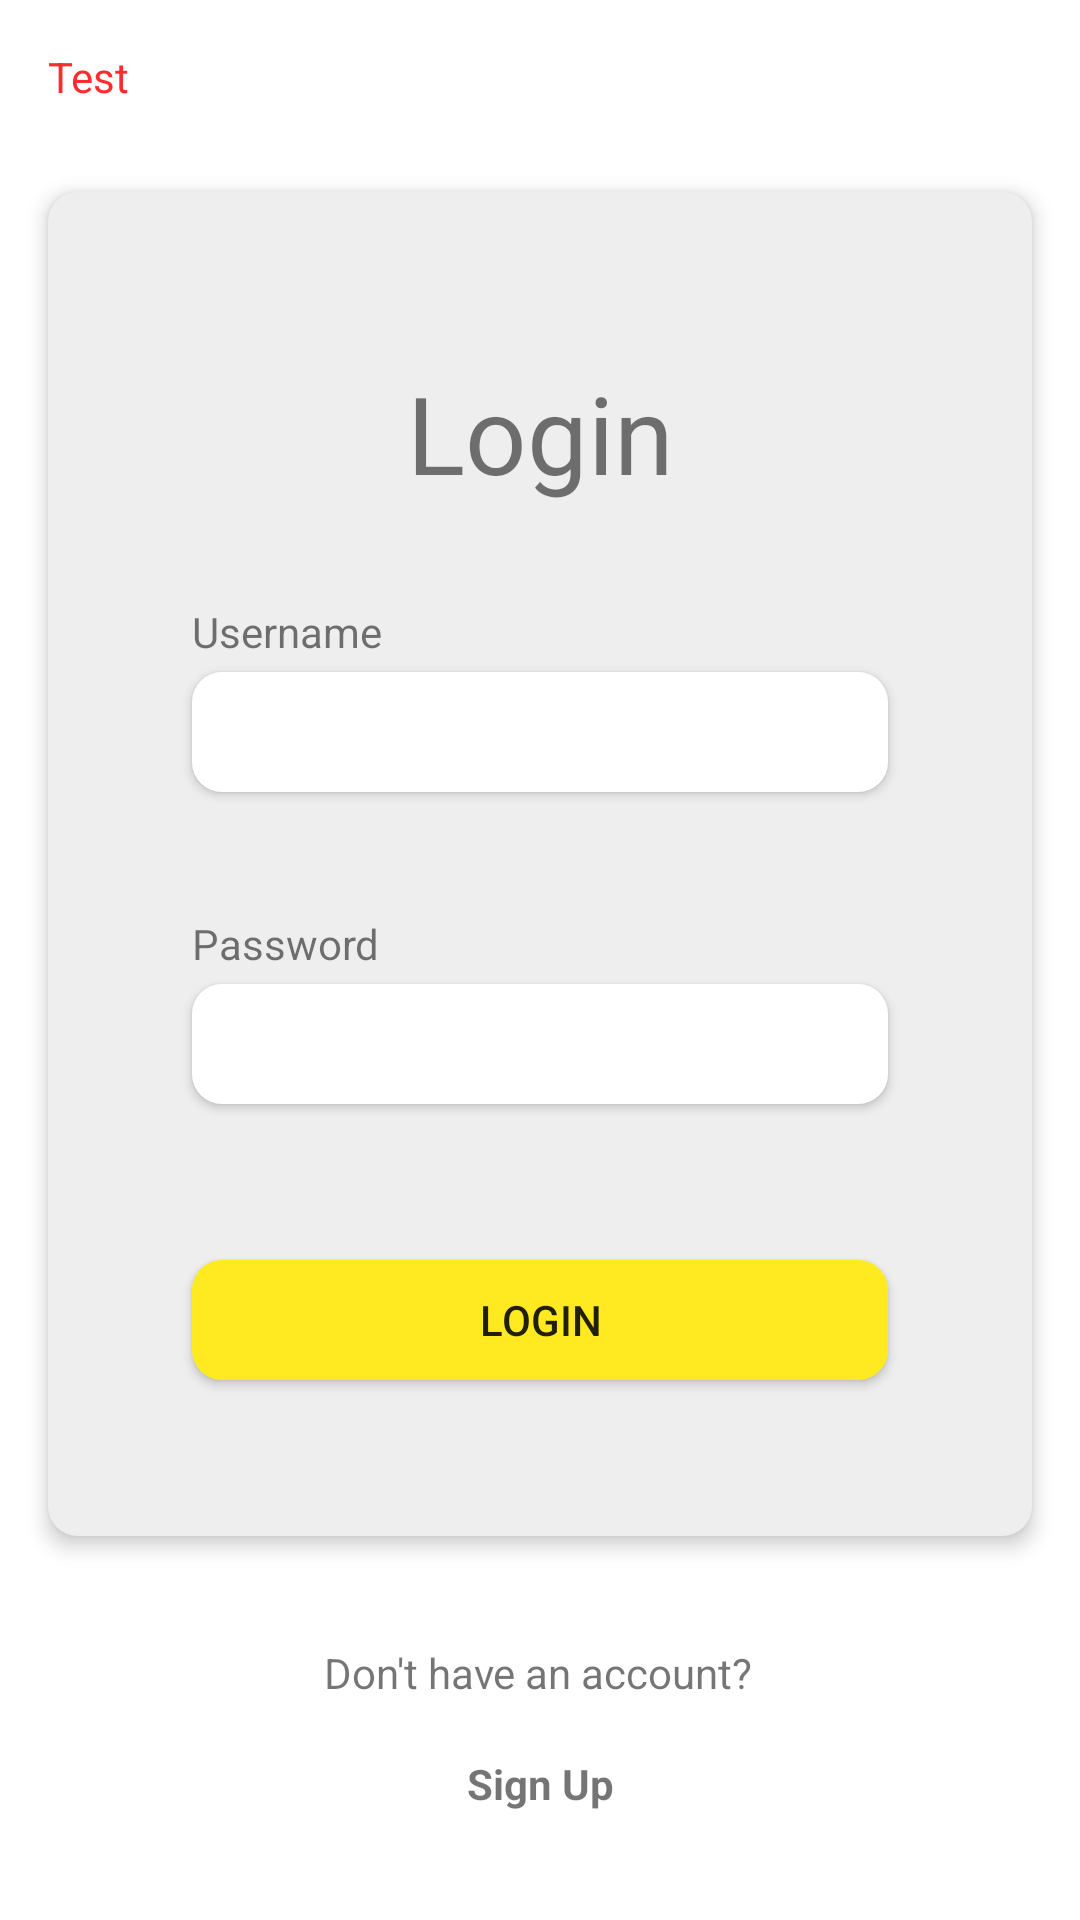

Produce the Android XML layout that renders to this screen, including the resource entries it uses.
<!-- AndroidManifest.xml: application theme Theme.RTCall -->
<!-- res/layout/activity_login.xml -->
<?xml version="1.0" encoding="utf-8"?>
<androidx.constraintlayout.widget.ConstraintLayout xmlns:android="http://schemas.android.com/apk/res/android"
    xmlns:app="http://schemas.android.com/apk/res-auto"
    xmlns:tools="http://schemas.android.com/tools"
    android:layout_width="match_parent"
    android:layout_height="match_parent"
    tools:context=".activity.LoginActivity">

    <androidx.constraintlayout.widget.ConstraintLayout
        android:id="@+id/view2"
        android:layout_width="match_parent"
        android:layout_height="match_parent"
        android:layout_marginStart="16dp"
        android:layout_marginTop="64dp"
        android:layout_marginEnd="16dp"
        android:layout_marginBottom="128dp"
        android:background="@drawable/bg_row_items"
        android:elevation="4dp"
        app:layout_constraintBottom_toBottomOf="parent"
        app:layout_constraintEnd_toEndOf="parent"
        app:layout_constraintStart_toStartOf="parent"
        app:layout_constraintTop_toTopOf="parent"
        app:layout_constraintVertical_bias="0.0">

        <TextView
            android:id="@+id/label_password"
            android:layout_width="wrap_content"
            android:layout_height="wrap_content"
            android:layout_marginBottom="4dp"
            android:labelFor="@id/edt_password"
            android:text="Password"
            app:layout_constraintBottom_toTopOf="@+id/edt_password"
            app:layout_constraintStart_toStartOf="@+id/edt_password" />

        <EditText
            android:id="@+id/edt_usernname"
            android:layout_width="match_parent"
            android:layout_height="40dp"
            android:layout_marginStart="48dp"
            android:layout_marginTop="160dp"
            android:layout_marginEnd="48dp"
            android:background="@drawable/bg_input"
            android:elevation="2dp"
            android:ems="10"
            android:inputType="textPersonName"
            android:paddingLeft="10dp"
            android:paddingRight="10dp"
            app:layout_constraintEnd_toEndOf="parent"
            app:layout_constraintStart_toStartOf="parent"
            app:layout_constraintTop_toTopOf="parent"
            tools:ignore="TouchTargetSizeCheck" />

        <EditText
            android:id="@+id/edt_password"
            android:layout_width="match_parent"
            android:layout_height="40dp"
            android:layout_marginStart="48dp"
            android:layout_marginTop="64dp"
            android:layout_marginEnd="48dp"
            android:background="@drawable/bg_input"
            android:elevation="2dp"
            android:ems="10"
            android:inputType="textPassword"
            android:paddingLeft="10dp"
            android:paddingRight="10dp"
            app:layout_constraintEnd_toEndOf="parent"
            app:layout_constraintStart_toStartOf="parent"
            app:layout_constraintTop_toBottomOf="@+id/edt_usernname"
            tools:ignore="TouchTargetSizeCheck" />

        <Button
            android:id="@+id/bt_login"
            android:layout_width="match_parent"
            android:layout_height="40dp"
            android:layout_marginStart="48dp"
            android:layout_marginEnd="48dp"
            android:background="@drawable/bt_push"
            android:text="Login"
            app:backgroundTint="@null"
            app:layout_constraintBottom_toBottomOf="parent"
            app:layout_constraintEnd_toEndOf="parent"
            app:layout_constraintStart_toStartOf="parent"
            app:layout_constraintTop_toBottomOf="@+id/edt_password"
            tools:ignore="TouchTargetSizeCheck" />

        <TextView
            android:id="@+id/label_username"
            android:layout_width="wrap_content"
            android:layout_height="wrap_content"
            android:layout_marginBottom="4dp"
            android:labelFor="@id/edt_usernname"
            android:text="Username"
            app:layout_constraintBottom_toTopOf="@+id/edt_usernname"
            app:layout_constraintStart_toStartOf="@+id/edt_usernname" />

        <TextView
            android:id="@+id/txt_title"
            android:layout_width="wrap_content"
            android:layout_height="wrap_content"
            android:text="Login"
            android:textSize="36sp"
            app:layout_constraintBottom_toTopOf="@+id/edt_usernname"
            app:layout_constraintEnd_toEndOf="parent"
            app:layout_constraintStart_toStartOf="parent"
            app:layout_constraintTop_toTopOf="parent" />

        <TextView
            android:id="@+id/txt_error"
            android:layout_width="wrap_content"
            android:layout_height="wrap_content"
            android:text="Incorrect username or password"
            android:textColor="#FF3B2D"
            android:visibility="invisible"
            app:layout_constraintBottom_toTopOf="@+id/bt_login"
            app:layout_constraintStart_toStartOf="@+id/edt_password"
            app:layout_constraintTop_toBottomOf="@+id/edt_password" />
    </androidx.constraintlayout.widget.ConstraintLayout>

    <TextView
        android:id="@+id/txt_signup"
        android:layout_width="wrap_content"
        android:layout_height="wrap_content"
        android:layout_marginBottom="36dp"
        android:clickable="true"
        android:text="Sign Up"
        android:textStyle="bold"
        app:layout_constraintBottom_toBottomOf="parent"
        app:layout_constraintEnd_toEndOf="parent"
        app:layout_constraintStart_toStartOf="parent"
        tools:ignore="TouchTargetSizeCheck" />

    <TextView
        android:id="@+id/textView6"
        android:layout_width="wrap_content"
        android:layout_height="wrap_content"
        android:layout_marginTop="36dp"
        android:text="Don't have an account?"
        app:layout_constraintEnd_toEndOf="parent"
        app:layout_constraintHorizontal_bias="0.498"
        app:layout_constraintStart_toStartOf="parent"
        app:layout_constraintTop_toBottomOf="@+id/view2" />

    <TextView
        android:id="@+id/txtTest"
        android:layout_width="wrap_content"
        android:layout_height="wrap_content"
        android:layout_marginStart="16dp"
        android:layout_marginTop="16dp"
        android:clickable="true"
        android:text="Test"
        android:textColor="#FD2C2C"
        app:layout_constraintStart_toStartOf="parent"
        app:layout_constraintTop_toTopOf="parent" />

</androidx.constraintlayout.widget.ConstraintLayout>
<!-- resources referenced by this layout -->
<resources>
  <!-- drawable bg_input (drawable) -->
  <?xml version="1.0" encoding="utf-8"?>
  <shape
      xmlns:android="http://schemas.android.com/apk/res/android"
      android:shape="rectangle">
      <corners
          android:radius="10dp"
          />
      <solid
          android:color="@color/white"
          />
  </shape>
  <!-- drawable bg_row_items (drawable) -->
  <?xml version="1.0" encoding="utf-8"?>
  <shape
      xmlns:android="http://schemas.android.com/apk/res/android"
      android:shape="rectangle">
      <corners
          android:radius="10dp"
          />
      <solid
          android:color="#EEEEEE"
          />
  </shape>
  <!-- drawable bt_push (drawable) -->
  <?xml version="1.0" encoding="utf-8"?>
  <shape xmlns:android="http://schemas.android.com/apk/res/android"
      android:shape="rectangle">
      <corners android:radius="10dp" />
      <solid android:color="@color/light_yellow" />
  </shape>
  <style name="Theme.RTCall" parent="Theme.MaterialComponents.DayNight.NoActionBar">
          
          <item name="colorPrimary">@color/purple_500</item>
          <item name="colorPrimaryVariant">@color/purple_700</item>
          <item name="colorOnPrimary">@color/white</item>
          
          <item name="colorSecondary">@color/teal_200</item>
          <item name="colorSecondaryVariant">@color/teal_700</item>
          <item name="colorOnSecondary">@color/black</item>
          
          <item name="android:statusBarColor" tools:targetApi="l">?attr/colorPrimaryVariant</item>
          
          <item name="android:windowActionBar">false</item>
          <item name="android:windowNoTitle">true</item>
      </style>
  <color name="white">#FFFFFFFF</color>
  <color name="light_yellow">#FFEA21</color>
  <color name="purple_500">#FF6200EE</color>
  <color name="purple_700">#FF3700B3</color>
  <color name="teal_200">#FF03DAC5</color>
  <color name="teal_700">#FF018786</color>
  <color name="black">#FF000000</color>
</resources>
